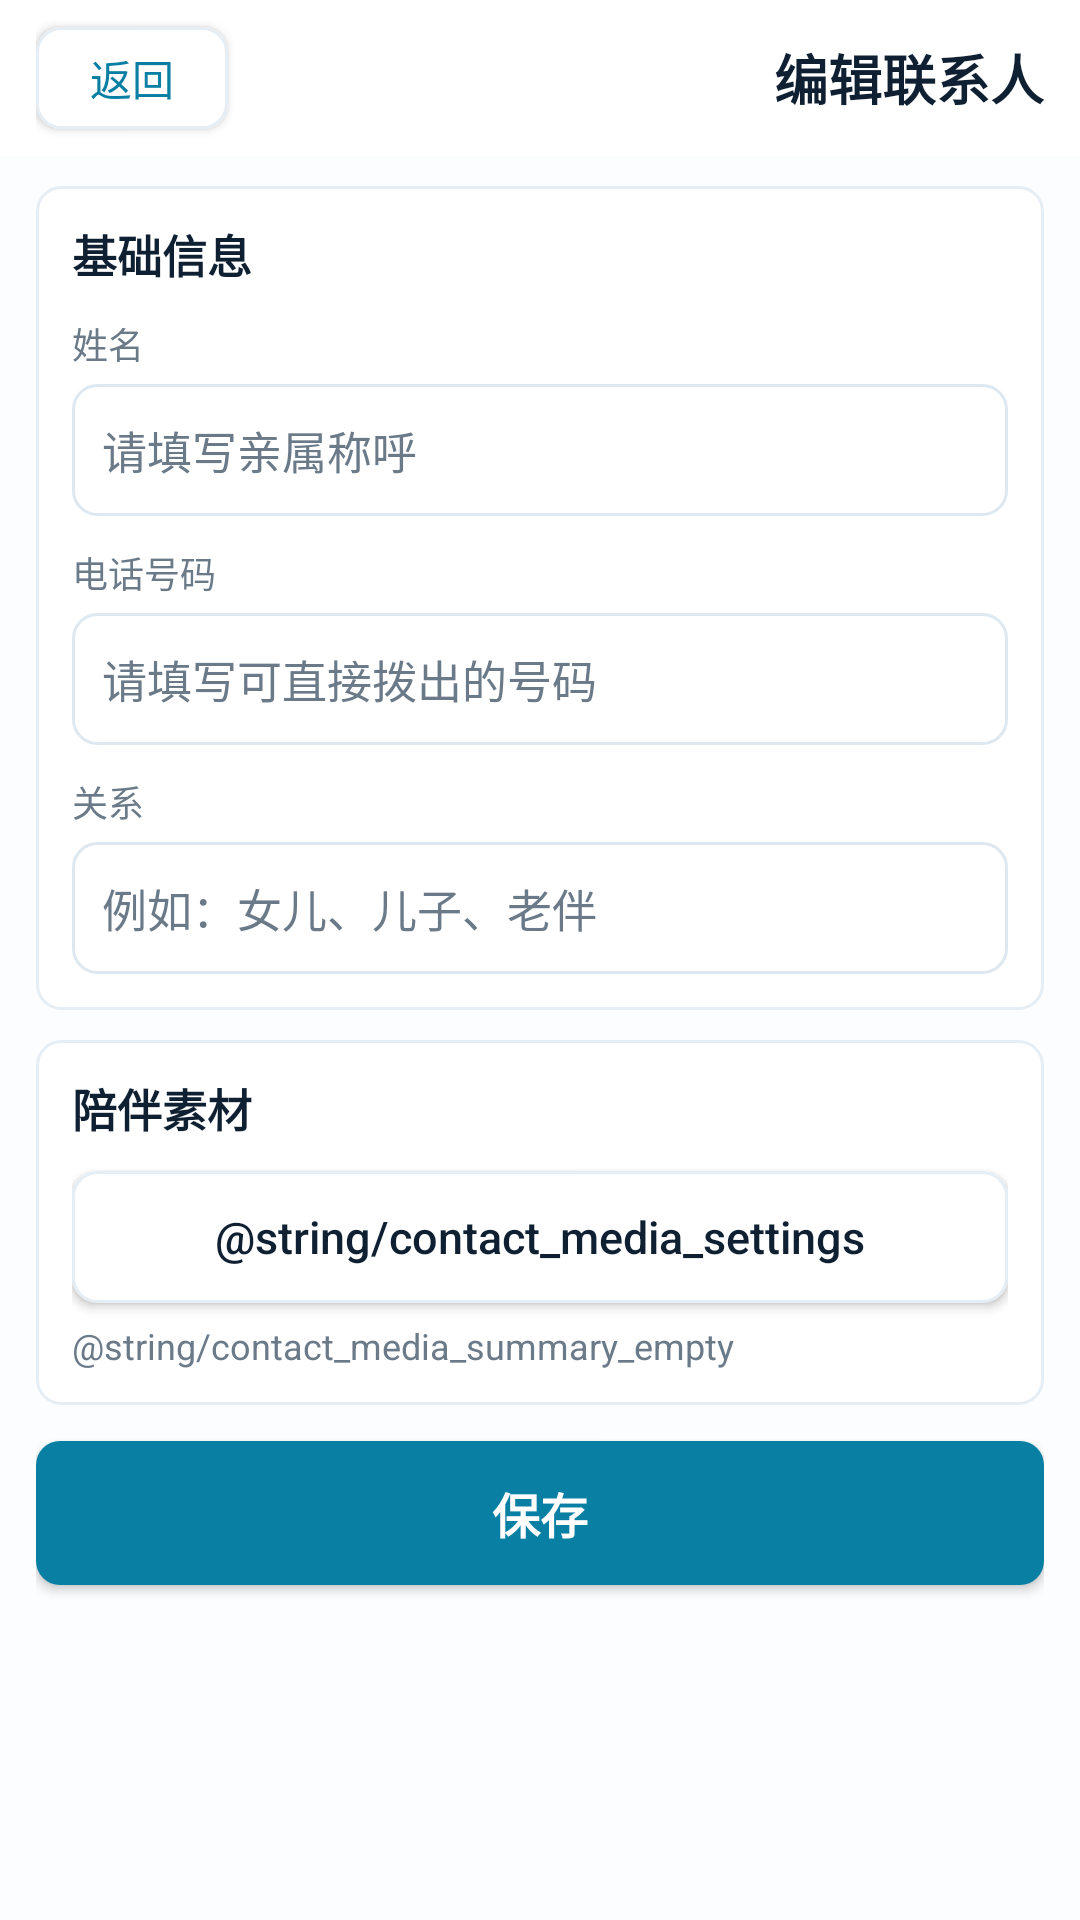

Reconstruct the res/layout file that produces this screen, plus the resources it refers to.
<!-- AndroidManifest.xml: application theme Theme.Phonebook -->
<!-- res/layout/activity_edit_contact.xml -->
<?xml version="1.0" encoding="utf-8"?>
<LinearLayout xmlns:android="http://schemas.android.com/apk/res/android"
    android:layout_width="match_parent"
    android:layout_height="match_parent"
    android:orientation="vertical"
    android:background="@color/admin_page">

    <LinearLayout
        android:layout_width="match_parent"
        android:layout_height="52dp"
        android:orientation="horizontal"
        android:gravity="center_vertical"
        android:paddingStart="12dp"
        android:paddingEnd="12dp"
        android:background="@color/admin_panel">

        <Button
            android:id="@+id/btnCloseEditor"
            android:layout_width="64dp"
            android:layout_height="34dp"
            android:minWidth="0dp"
            android:minHeight="0dp"
            android:background="@drawable/button_secondary_bg"
            android:text="@string/back"
            android:textAllCaps="false"
            android:textColor="@color/admin_primary"
            android:textSize="14sp" />

        <TextView
            android:id="@+id/tvTitle"
            android:layout_width="0dp"
            android:layout_height="wrap_content"
            android:layout_weight="1"
            android:gravity="end"
            android:includeFontPadding="false"
            android:text="@string/edit_contact"
            android:textColor="@color/admin_text"
            android:textSize="18sp"
            android:textStyle="bold" />

    </LinearLayout>

    <ScrollView
        android:layout_width="match_parent"
        android:layout_height="0dp"
        android:layout_weight="1"
        android:clipToPadding="false"
        android:fillViewport="true"
        android:overScrollMode="never"
        android:paddingStart="12dp"
        android:paddingTop="10dp"
        android:paddingEnd="12dp"
        android:paddingBottom="14dp"
        android:scrollbars="none">

        <LinearLayout
            android:layout_width="match_parent"
            android:layout_height="wrap_content"
            android:orientation="vertical">

            <LinearLayout
                android:layout_width="match_parent"
                android:layout_height="wrap_content"
                android:orientation="vertical"
                android:background="@drawable/admin_section_bg"
                android:padding="12dp"
                android:layout_marginBottom="10dp">

                <TextView
                    android:layout_width="wrap_content"
                    android:layout_height="wrap_content"
                    android:includeFontPadding="false"
                    android:text="@string/basic_info"
                    android:textColor="@color/admin_text"
                    android:textSize="15sp"
                    android:textStyle="bold"
                    android:layout_marginBottom="10dp" />

                <TextView
                    android:layout_width="wrap_content"
                    android:layout_height="wrap_content"
                    android:includeFontPadding="false"
                    android:text="@string/name"
                    android:textColor="@color/admin_text_muted"
                    android:textSize="12sp"
                    android:layout_marginBottom="5dp" />

                <EditText
                    android:id="@+id/etName"
                    android:layout_width="match_parent"
                    android:layout_height="wrap_content"
                    android:minHeight="44dp"
                    android:inputType="text"
                    android:textColor="@color/admin_text"
                    android:textColorHint="@color/admin_text_muted"
                    android:background="@drawable/admin_input_bg"
                    android:textSize="15sp"
                    android:paddingStart="10dp"
                    android:paddingEnd="10dp"
                    android:hint="@string/contact_name_hint"
                    android:singleLine="true"
                    android:layout_marginBottom="10dp" />

                <TextView
                    android:layout_width="wrap_content"
                    android:layout_height="wrap_content"
                    android:includeFontPadding="false"
                    android:text="@string/phone"
                    android:textColor="@color/admin_text_muted"
                    android:textSize="12sp"
                    android:layout_marginBottom="5dp" />

                <EditText
                    android:id="@+id/etPhone"
                    android:layout_width="match_parent"
                    android:layout_height="wrap_content"
                    android:minHeight="44dp"
                    android:inputType="phone"
                    android:textColor="@color/admin_text"
                    android:textColorHint="@color/admin_text_muted"
                    android:background="@drawable/admin_input_bg"
                    android:textSize="15sp"
                    android:paddingStart="10dp"
                    android:paddingEnd="10dp"
                    android:hint="@string/phone_hint"
                    android:singleLine="true"
                    android:layout_marginBottom="10dp" />

                <TextView
                    android:layout_width="wrap_content"
                    android:layout_height="wrap_content"
                    android:includeFontPadding="false"
                    android:text="@string/relationship"
                    android:textColor="@color/admin_text_muted"
                    android:textSize="12sp"
                    android:layout_marginBottom="5dp" />

                <EditText
                    android:id="@+id/etRelationship"
                    android:layout_width="match_parent"
                    android:layout_height="wrap_content"
                    android:minHeight="44dp"
                    android:inputType="text"
                    android:textColor="@color/admin_text"
                    android:textColorHint="@color/admin_text_muted"
                    android:background="@drawable/admin_input_bg"
                    android:textSize="15sp"
                    android:paddingStart="10dp"
                    android:paddingEnd="10dp"
                    android:hint="@string/relationship_hint"
                    android:singleLine="true" />

            </LinearLayout>

            <LinearLayout
                android:layout_width="match_parent"
                android:layout_height="wrap_content"
                android:orientation="vertical"
                android:background="@drawable/admin_section_bg"
                android:padding="12dp"
                android:layout_marginBottom="12dp">

                <TextView
                    android:layout_width="wrap_content"
                    android:layout_height="wrap_content"
                    android:includeFontPadding="false"
                    android:text="@string/media_info"
                    android:textColor="@color/admin_text"
                    android:textSize="15sp"
                    android:textStyle="bold"
                    android:layout_marginBottom="10dp" />

                <Button
                    android:id="@+id/btnOpenContactMedia"
                    android:layout_width="match_parent"
                    android:layout_height="wrap_content"
                    android:minHeight="44dp"
                    android:background="@drawable/button_secondary_bg"
                    android:text="@string/contact_media_settings"
                    android:textAllCaps="false"
                    android:textColor="@color/admin_text"
                    android:textSize="15sp"
                    android:layout_marginBottom="8dp" />

                <TextView
                    android:id="@+id/tvContactMediaSummary"
                    android:layout_width="match_parent"
                    android:layout_height="wrap_content"
                    android:includeFontPadding="false"
                    android:text="@string/contact_media_summary_empty"
                    android:textColor="@color/admin_text_muted"
                    android:textSize="12sp" />

            </LinearLayout>

            <Button
                android:id="@+id/btnSaveContact"
                android:layout_width="match_parent"
                android:layout_height="wrap_content"
                android:minHeight="48dp"
                android:background="@drawable/button_primary_bg"
                android:text="@string/save"
                android:textAllCaps="false"
                android:textColor="@color/text_primary"
                android:textSize="16sp"
                android:textStyle="bold"
                android:layout_marginBottom="8dp" />

            <Button
                android:id="@+id/btnDeleteContact"
                android:layout_width="match_parent"
                android:layout_height="wrap_content"
                android:minHeight="44dp"
                android:background="@drawable/button_danger_bg"
                android:text="@string/delete_contact"
                android:textAllCaps="false"
                android:textColor="@color/danger"
                android:textSize="15sp"
                android:visibility="gone" />

        </LinearLayout>

    </ScrollView>

</LinearLayout>
<!-- resources referenced by this layout -->
<resources>
  <color name="admin_page">#FBFDFF</color>
  <color name="admin_panel">#FFFFFF</color>
  <color name="admin_primary">#087FA3</color>
  <color name="admin_text">#102033</color>
  <color name="admin_text_muted">#6B7A89</color>
  <color name="danger">#D83F57</color>
  <color name="text_primary">#FFFFFF</color>
  <!-- drawable admin_section_bg (drawable) -->
  <?xml version="1.0" encoding="utf-8"?>
  <shape xmlns:android="http://schemas.android.com/apk/res/android" android:shape="rectangle">
      <solid android:color="@color/admin_panel" />
      <stroke android:width="1dp" android:color="@color/admin_panel_stroke" />
      <corners android:radius="8dp" />
  </shape>
  <!-- drawable button_danger_bg (drawable) -->
  <?xml version="1.0" encoding="utf-8"?>
  <selector xmlns:android="http://schemas.android.com/apk/res/android">
      <item android:state_pressed="true">
          <shape android:shape="rectangle">
              <solid android:color="#FFE0E5" />
              <stroke android:width="1dp" android:color="@color/danger" />
              <corners android:radius="8dp" />
          </shape>
      </item>
      <item>
          <shape android:shape="rectangle">
              <solid android:color="@color/admin_danger_bg" />
              <stroke android:width="1dp" android:color="#F2B5BF" />
              <corners android:radius="8dp" />
          </shape>
      </item>
  </selector>
  <!-- drawable button_primary_bg (drawable) -->
  <?xml version="1.0" encoding="utf-8"?>
  <selector xmlns:android="http://schemas.android.com/apk/res/android">
      <item android:state_pressed="true">
          <shape android:shape="rectangle">
              <solid android:color="@color/admin_primary_pressed" />
              <corners android:radius="8dp" />
          </shape>
      </item>
      <item>
          <shape android:shape="rectangle">
              <solid android:color="@color/admin_primary" />
              <corners android:radius="8dp" />
          </shape>
      </item>
  </selector>
  <string name="back">返回</string>
  <string name="basic_info">基础信息</string>
  <string name="contact_name_hint">请填写亲属称呼</string>
  <string name="delete_contact">删除联系人</string>
  <string name="edit_contact">编辑联系人</string>
  <string name="media_info">陪伴素材</string>
  <string name="name">姓名</string>
  <string name="phone">电话号码</string>
  <string name="phone_hint">请填写可直接拨出的号码</string>
  <string name="relationship">关系</string>
  <string name="relationship_hint">例如：女儿、儿子、老伴</string>
  <string name="save">保存</string>
  <style name="Theme.Phonebook" parent="Theme.AppCompat.Light.NoActionBar">
          <item name="colorPrimary">@color/primary</item>
          <item name="colorPrimaryDark">@color/primary_dark</item>
          <item name="colorAccent">@color/accent</item>
          <item name="android:windowFullscreen">true</item>
          <item name="android:windowNoTitle">true</item>
          <item name="android:statusBarColor">@android:color/transparent</item>
          <item name="android:navigationBarColor">@android:color/black</item>
          <item name="android:windowBackground">@color/background_dark</item>
      </style>
  <color name="admin_field">#FFFFFF</color>
  <color name="admin_field_stroke">#DDE8F1</color>
  <color name="admin_panel_stroke">#E6EEF5</color>
  <color name="admin_danger_bg">#FFF7F8</color>
  <color name="admin_primary_pressed">#066580</color>
  <color name="admin_secondary_pressed">#F1F7FB</color>
  <color name="primary">#FF7A3D</color>
  <color name="primary_dark">#D85D28</color>
  <color name="accent">#FFC35A</color>
  <color name="background_dark">#1A1A2E</color>
</resources>
